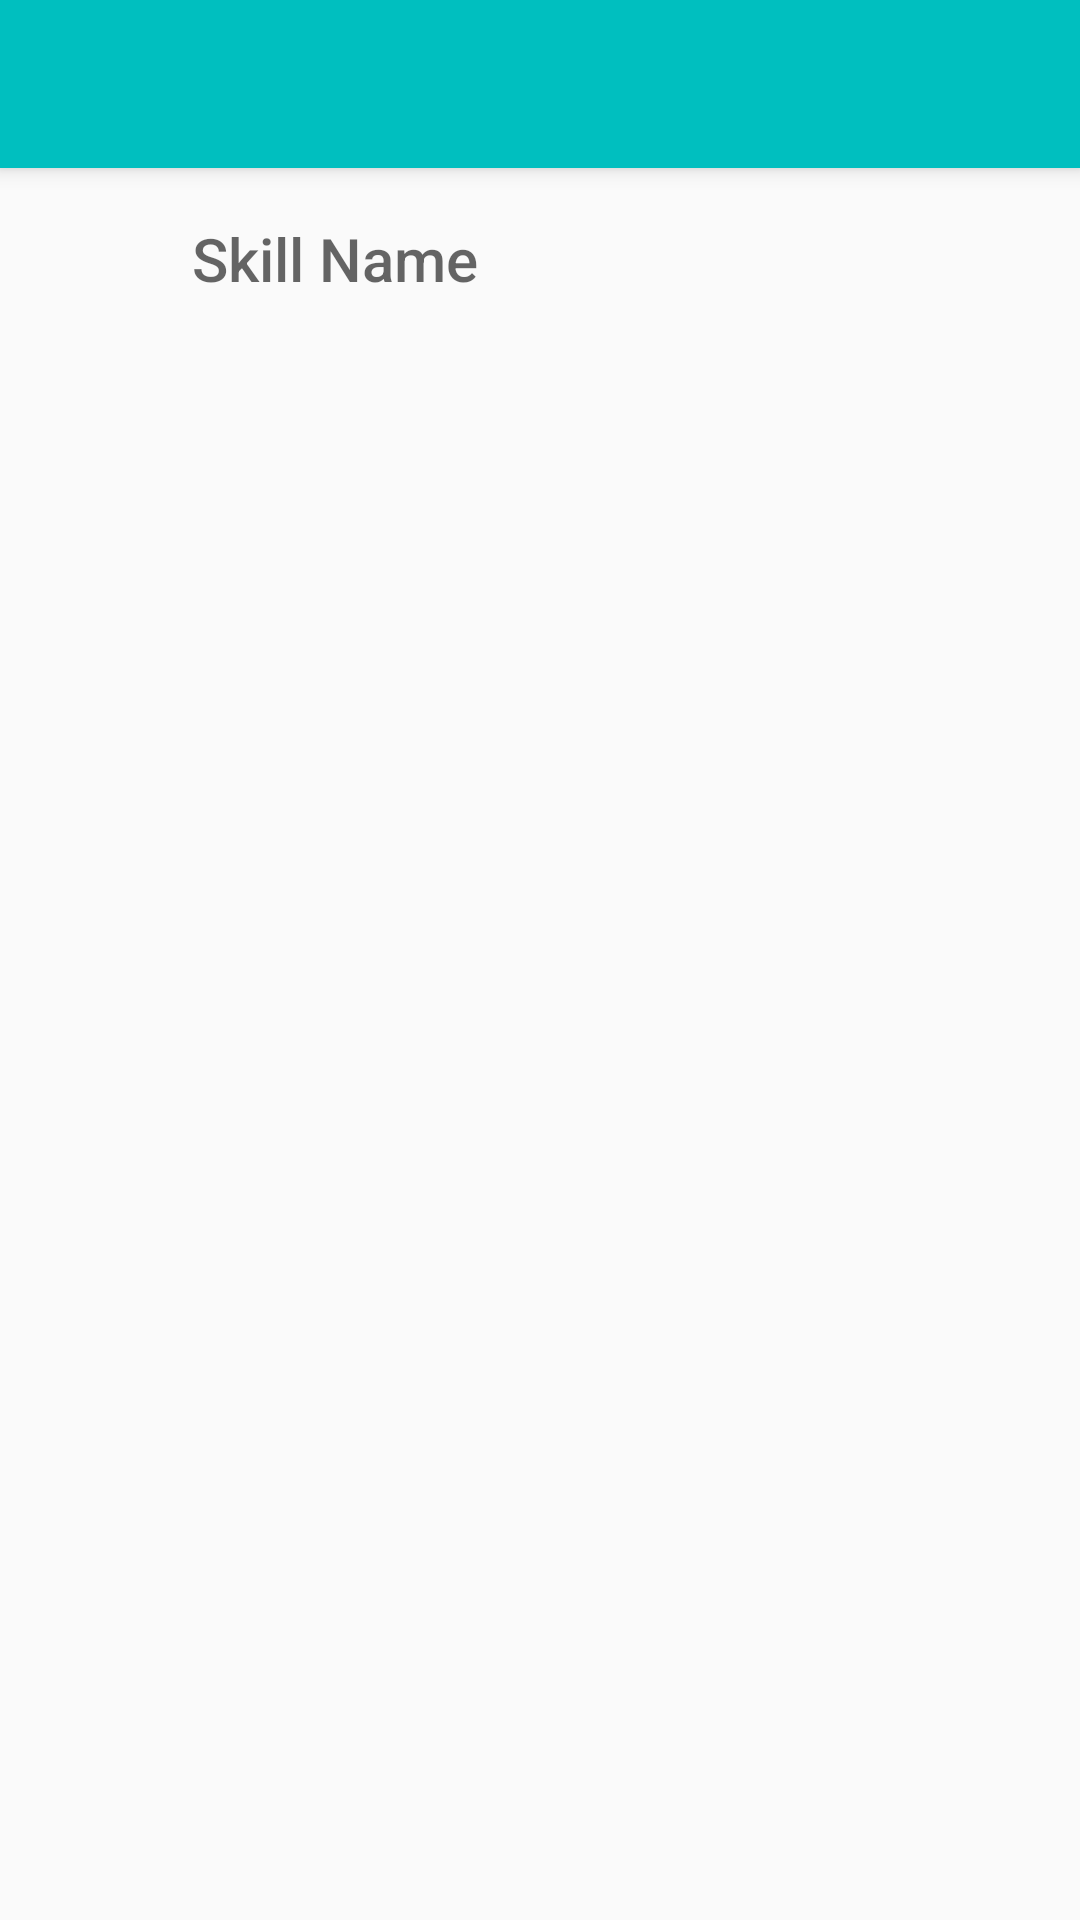

The Android layout XML behind this screen, and the referenced resources:
<!-- AndroidManifest.xml: application theme AppTheme -->
<!-- res/layout/dialog_fragment_add_edit_skill.xml -->
<?xml version="1.0" encoding="utf-8"?>
<layout xmlns:android="http://schemas.android.com/apk/res/android"
        xmlns:app="http://schemas.android.com/apk/res-auto"
        xmlns:tools="http://schemas.android.com/tools"
        >

    <androidx.constraintlayout.widget.ConstraintLayout
            android:id="@+id/add_skill_constraint"
            android:layout_width="wrap_content"
            android:layout_height="wrap_content"
            android:layout_marginTop="@dimen/activity_vertical_margin"
            android:layout_marginBottom="@dimen/activity_vertical_margin"
            android:layout_marginLeft="@dimen/activity_horizontal_margin"
            android:layout_marginRight="@dimen/activity_horizontal_margin">

        <androidx.appcompat.widget.Toolbar
                android:id="@+id/dialog_toolbar"
                android:layout_width="match_parent"
                android:layout_height="?attr/actionBarSize"
                android:background="@color/colorPrimary"
                android:elevation="4dp"
                android:theme="@style/ThemeOverlay.AppCompat.DayNight.ActionBar"
                app:layout_constraintTop_toTopOf="parent"
                app:titleTextColor="@color/colorWhite"
                app:theme="@style/ThemeOverlay.AppCompat.Dark.ActionBar"/>

        <ImageView
                android:id="@+id/skill_icon"
                android:layout_width="60dp"
                android:layout_height="60dp"
                app:layout_constraintStart_toStartOf="parent"
                app:layout_constraintTop_toBottomOf="@+id/dialog_toolbar"
                app:srcCompat="?attr/actionModeSelectAllDrawable"
                app:tint="@color/colorAccent" />

        <EditText
                android:id="@+id/new_skill_name"
                android:layout_width="0dp"
                android:layout_height="wrap_content"
                android:layout_marginLeft="4dp"
                android:autofillHints=""
                android:background="@null"
                android:hint="@string/skill_name_hint"
                android:imeOptions="actionDone"
                android:inputType="textCapSentences"
                android:saveEnabled="false"
                android:textAppearance="@style/TextAppearance.AppCompat.Title"
                app:layout_constraintBottom_toBottomOf="@+id/skill_icon"
                app:layout_constraintEnd_toEndOf="parent"
                app:layout_constraintStart_toEndOf="@+id/skill_icon"
                app:layout_constraintTop_toTopOf="@+id/skill_icon" />

    </androidx.constraintlayout.widget.ConstraintLayout>
</layout>
<!-- resources referenced by this layout -->
<resources>
  <color name="colorAccent">#EA80FC</color>
  <color name="colorPrimary">#00BFBF</color>
  <color name="colorWhite">#FFFFFF</color>
  <dimen name="activity_horizontal_margin">16dp</dimen>
  <dimen name="activity_vertical_margin">16dp</dimen>
  <string name="skill_name_hint">Skill Name</string>
  <style name="AppTheme" parent="Theme.AppCompat.Light.DarkActionBar">
          
          <item name="colorPrimary">@color/colorPrimary</item>
          <item name="colorPrimaryDark">@color/colorPrimaryDark</item>
          <item name="colorAccent">@color/colorAccent</item>
      </style>
  <color name="colorPrimaryDark">#0A817D</color>
</resources>
